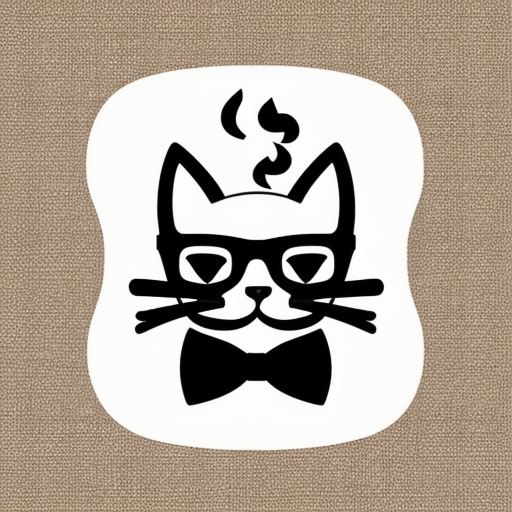
Generation parameters embedded in this image by AUTOMATIC1111 Stable Diffusion web UI or a fork of it (Forge, ...) (PNG 'parameters' text chunk):
Simple and iconic icon design of combining  smoking, smoke from cigarette, and cute cat with a bow tie motifs, vector drawing, trending on behance ,simple, minimal, cute, happy, white background and green contents, JT
Negative prompt: photorealistic, complicated, horror, scary, shadow, 
Steps: 20, Sampler: DPM++ 2M SDE Karras, CFG scale: 9, Seed: 874744789, Size: 512x512, Model hash: 107d2a241b, Model: cyberrealistic_v31, Version: v1.4.0-2-g8d0078b6